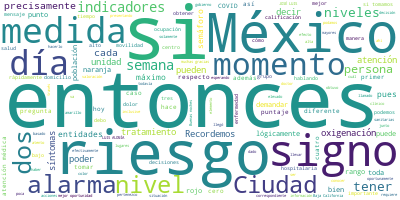

The table this chart was drawn from, first rows:
Participante, Texto, Sentimiento, Palabras, Dia, Mes, Anio
PREGUNTA, ?Buenas noches. Arturo Contreras, de?Pie…, 0.0, 8, 19, 12, 2020
PREGUNTA, Ayer a través de medios sociales nos man…, 0.0, 64, 19, 12, 2020
PREGUNTA, Entonces, pues no sé si nos pudiera come…, 0.0, 44, 19, 12, 2020
PREGUNTA, Menciona el mensaje que se escribe por u…, 0.0, 68, 19, 12, 2020
JOSE LUIS ALOMIA ZEGARRA, JOSÉ LUIS ALOMÍA ZEGARRA:?Claro, por sup…, 0.0, 18, 19, 12, 2020
JOSE LUIS ALOMIA ZEGARRA, Si es así, efectivamente el llamado es d…, 0.0, 100, 19, 12, 2020
JOSE LUIS ALOMIA ZEGARRA, Yo no debo esperar a tener signos de ala…, 0.0, 48, 19, 12, 2020
JOSE LUIS ALOMIA ZEGARRA, Recordemos que la oxigenación en su mome…, 0.0, 66, 19, 12, 2020
JOSE LUIS ALOMIA ZEGARRA, Entonces, ante la simple presencia de si…, 0.0, 123, 19, 12, 2020
JOSE LUIS ALOMIA ZEGARRA, No son los únicos signos y síntomas, dur…, 0.0, 46, 19, 12, 2020
JOSE LUIS ALOMIA ZEGARRA, Y si ya estamos presentando signos de al…, 0.0, 110, 19, 12, 2020
JOSE LUIS ALOMIA ZEGARRA, Entonces es mejor llamar en un momento a…, 0.0, 9, 19, 12, 2020
JOSE LUIS ALOMIA ZEGARRA, Uno, porque entonces podré recibir atenc…, 0.0, 35, 19, 12, 2020
JOSE LUIS ALOMIA ZEGARRA, Pero,?además, porque el 911 y los servic…, 0.0, 62, 19, 12, 2020
JOSE LUIS ALOMIA ZEGARRA, Y esto es sumamente importante, sobre to…, 0.0, 36, 19, 12, 2020
JOSE LUIS ALOMIA ZEGARRA, Entonces, para no perder tiempo valioso …, 0.0, 78, 19, 12, 2020
JOSE LUIS ALOMIA ZEGARRA, Si nuestra sintomatología es leve, es de…, 0.0, 42, 19, 12, 2020
JOSE LUIS ALOMIA ZEGARRA, Dado que estamos todavía en un estado cl…, 0.0, 155, 19, 12, 2020
JOSE LUIS ALOMIA ZEGARRA, Entonces, ese es realmente el mensaje qu…, 0.0, 16, 19, 12, 2020
JOSE LUIS ALOMIA ZEGARRA, Recordemos a los familiares estar muy at…, 0.0, 55, 19, 12, 2020
JOSE LUIS ALOMIA ZEGARRA, Y, finalmente, comentar, porque esto tam…, 0.0, 36, 19, 12, 2020
JOSE LUIS ALOMIA ZEGARRA, Entonces, no debemos nosotros de dilatar…, 0.0, 117, 19, 12, 2020
JOSE LUIS ALOMIA ZEGARRA, Por lo tanto, ni bien tengo yo signos de…, 0.0, 58, 19, 12, 2020
JOSE LUIS ALOMIA ZEGARRA, Por favor., 0.0, 2, 19, 12, 2020
PREGUNTA, ?Hola, qué tal. Buenas noches, doctor Jo…, 0.0, 13, 19, 12, 2020
PREGUNTA, Dos preguntas al respecto de la actualid…, 0.0, 55, 19, 12, 2020
PREGUNTA, ¿Cuál sería la razón de haber alargado e…, 0.0, 63, 19, 12, 2020
PREGUNTA, La otra pregunta. Hoy, que es el primer …, 0.0, 90, 19, 12, 2020
PREGUNTA, ¿Qué nos puede decir al respecto de las …, 0.0, 14, 19, 12, 2020
PREGUNTA, Gracias, doctor., 0.0, 2, 19, 12, 2020
JOSE LUIS ALOMIA ZEGARRA, JOSÉ LUIS ALOMÍA ZEGARRA:?Claro, con muc…, 0.0, 31, 19, 12, 2020
JOSE LUIS ALOMIA ZEGARRA, Recordemos que el semáforo de riesgo epi…, 0.0, 89, 19, 12, 2020
JOSE LUIS ALOMIA ZEGARRA, Entonces, esto quiere decir que, dependi…, 0.0, 22, 19, 12, 2020
JOSE LUIS ALOMIA ZEGARRA, Si los 10 indicadores salieran en el ran…, 0.0, 81, 19, 12, 2020
JOSE LUIS ALOMIA ZEGARRA, Sin embargo, recordemos que tenemos cuat…, 0.0, 62, 19, 12, 2020
JOSE LUIS ALOMIA ZEGARRA, Recordemos que ocho puntos es precisamen…, 0.0, 40, 19, 12, 2020
JOSE LUIS ALOMIA ZEGARRA, La Ciudad de México en la última valorac…, 0.0, 58, 19, 12, 2020
JOSE LUIS ALOMIA ZEGARRA, Así como ahorita comentamos que hay enti…, 0.0, 30, 19, 12, 2020
JOSE LUIS ALOMIA ZEGARRA, Ahora, más allá de la medición que en su…, 0.0, 54, 19, 12, 2020
JOSE LUIS ALOMIA ZEGARRA, Es por eso?que,?en la medida de esa punt…, 0.0, 46, 19, 12, 2020
JOSE LUIS ALOMIA ZEGARRA, Esta es una de las razones por las cuale…, 0.0, 70, 19, 12, 2020
JOSE LUIS ALOMIA ZEGARRA, Se hablaba de que se encontraba la entid…, 0.0, 34, 19, 12, 2020
JOSE LUIS ALOMIA ZEGARRA, La ocupación hospitalaria y en este caso…, 0.0, 90, 19, 12, 2020
JOSE LUIS ALOMIA ZEGARRA, En la medida que la movilidad continuó e…, 0.0, 79, 19, 12, 2020
JOSE LUIS ALOMIA ZEGARRA, Y, bueno dado que esta es una situación …, 0.0, 67, 19, 12, 2020
JOSE LUIS ALOMIA ZEGARRA, En función de que estas medidas podamos …, 0.0, 109, 19, 12, 2020
JOSE LUIS ALOMIA ZEGARRA, Y ahí viene el tema de la segunda pregun…, 0.0, 48, 19, 12, 2020
JOSE LUIS ALOMIA ZEGARRA, Esto lógicamente esperemos que cambie en…, 0.0, 24, 19, 12, 2020
JOSE LUIS ALOMIA ZEGARRA, Y cuando digo nosotros no nos referimos …, 0.0, 128, 19, 12, 2020
JOSE LUIS ALOMIA ZEGARRA, Entonces, si queremos nosotros lograr di…, 0.0, 61, 19, 12, 2020
JOSE LUIS ALOMIA ZEGARRA, Bien, no sé si hubiera alguna otra pregu…, 0.0, 8, 19, 12, 2020
JOSE LUIS ALOMIA ZEGARRA, Bien, entonces, son las siete de la noch…, 0.0, 39, 19, 12, 2020
JOSE LUIS ALOMIA ZEGARRA, Muchas gracias., 0.0, 2, 19, 12, 2020
JOSE LUIS ALOMIA ZEGARRA, ---, 0.0, 1, 19, 12, 2020
